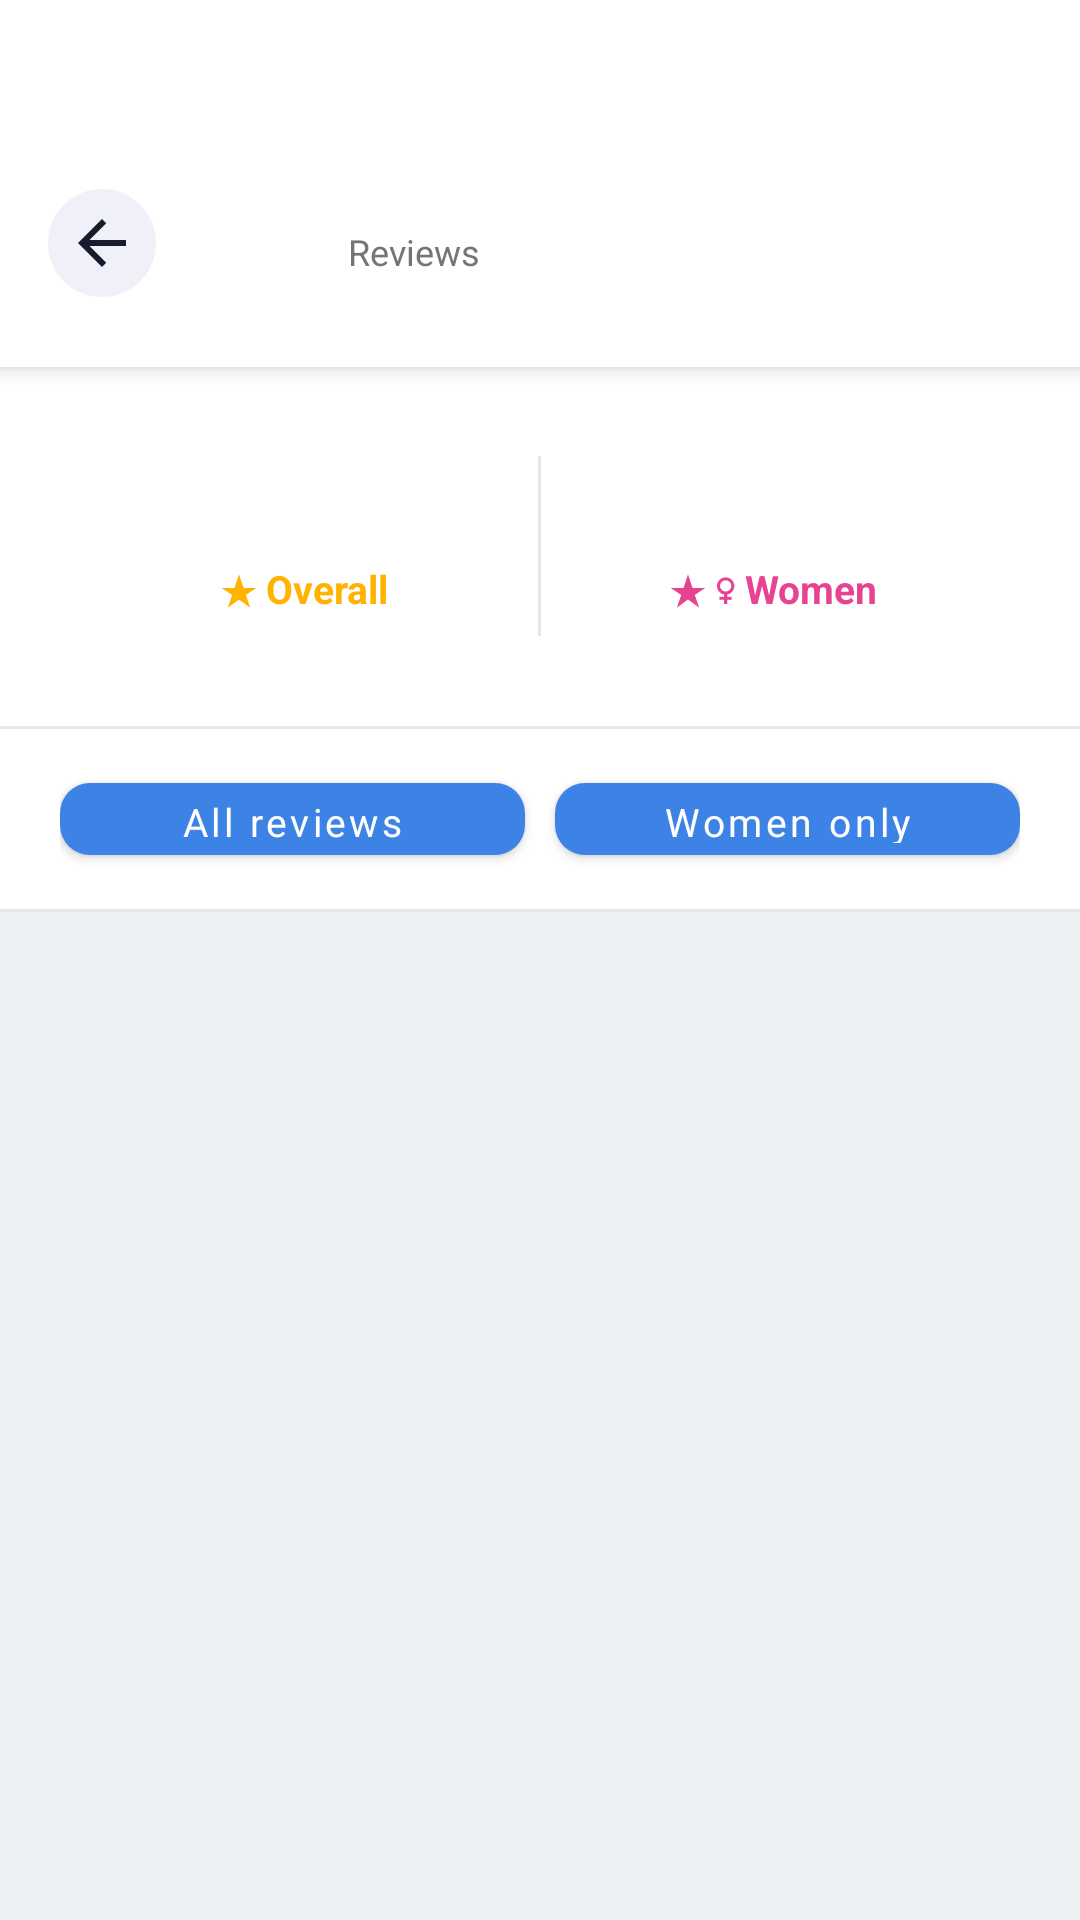

Reconstruct the res/layout file that produces this screen, plus the resources it refers to.
<!-- AndroidManifest.xml: application theme Theme.SafeRideApp -->
<!-- res/layout/activity_reviews.xml -->
<?xml version="1.0" encoding="utf-8"?>
<LinearLayout
    xmlns:android="http://schemas.android.com/apk/res/android"
    xmlns:app="http://schemas.android.com/apk/res-auto"
    android:layout_width="match_parent"
    android:layout_height="match_parent"
    android:background="@color/bg_screen"
    android:orientation="vertical">

    
    <LinearLayout
        android:layout_width="match_parent"
        android:layout_height="wrap_content"
        android:gravity="center_vertical"
        android:orientation="horizontal"
        android:paddingHorizontal="16dp"
        android:paddingTop="52dp"
        android:paddingBottom="12dp"
        android:background="@color/bg_card"
        android:elevation="4dp">

        <ImageButton
            android:id="@+id/btnBack"
            android:layout_width="36dp"
            android:layout_height="36dp"
            android:background="@drawable/bg_circle_button"
            android:contentDescription="Back"
            android:scaleType="center"
            app:srcCompat="@drawable/ic_back" />

        <FrameLayout
            android:layout_width="40dp"
            android:layout_height="40dp"
            android:layout_marginStart="12dp"
            android:layout_marginEnd="12dp">

            <ImageView
                android:id="@+id/ivDriverPhoto"
                android:layout_width="40dp"
                android:layout_height="40dp"
                android:background="@drawable/bg_avatar"
                android:clipToOutline="true"
                android:scaleType="centerCrop"
                android:src="@drawable/anna_k"
                android:visibility="gone" />

            <TextView
                android:id="@+id/tvDriverAvatar"
                android:layout_width="40dp"
                android:layout_height="40dp"
                android:background="@drawable/bg_avatar"
                android:gravity="center"
                android:textColor="@color/white"
                android:textSize="14sp"
                android:textStyle="bold" />

        </FrameLayout>

        <LinearLayout
            android:layout_width="0dp"
            android:layout_height="wrap_content"
            android:layout_weight="1"
            android:orientation="vertical">

            <TextView
                android:id="@+id/tvDriverNameTitle"
                android:layout_width="wrap_content"
                android:layout_height="wrap_content"
                android:textColor="@color/text_primary"
                android:textSize="17sp"
                android:textStyle="bold" />

            <TextView
                android:layout_width="wrap_content"
                android:layout_height="wrap_content"
                android:layout_marginTop="1dp"
                android:text="Reviews"
                android:textColor="@color/text_secondary"
                android:textSize="12sp" />

            <TextView
                android:id="@+id/tvDriverRatingLine"
                android:layout_width="wrap_content"
                android:layout_height="wrap_content"
                android:layout_marginTop="2dp"
                android:textColor="@color/text_hint"
                android:textSize="12sp" />

        </LinearLayout>

    </LinearLayout>

    
    <LinearLayout
        android:layout_width="match_parent"
        android:layout_height="wrap_content"
        android:background="@color/bg_card"
        android:gravity="center"
        android:orientation="horizontal"
        android:paddingHorizontal="24dp"
        android:paddingVertical="20dp">

        
        <LinearLayout
            android:layout_width="0dp"
            android:layout_height="wrap_content"
            android:layout_weight="1"
            android:gravity="center"
            android:orientation="vertical">

            <TextView
                android:id="@+id/tvSummaryOverall"
                android:layout_width="wrap_content"
                android:layout_height="wrap_content"
                android:textColor="@color/text_primary"
                android:textSize="32sp"
                android:textStyle="bold" />

            <TextView
                android:layout_width="wrap_content"
                android:layout_height="wrap_content"
                android:layout_marginTop="2dp"
                android:text="★ Overall"
                android:textColor="#FFB300"
                android:textSize="13sp"
                android:textStyle="bold" />

            <TextView
                android:id="@+id/tvSummaryTotalReviews"
                android:layout_width="wrap_content"
                android:layout_height="wrap_content"
                android:layout_marginTop="2dp"
                android:textColor="@color/text_hint"
                android:textSize="11sp" />

        </LinearLayout>

        
        <View
            android:layout_width="1dp"
            android:layout_height="60dp"
            android:background="@color/divider" />

        
        <LinearLayout
            android:layout_width="0dp"
            android:layout_height="wrap_content"
            android:layout_weight="1"
            android:gravity="center"
            android:orientation="vertical">

            <TextView
                android:id="@+id/tvSummaryWomen"
                android:layout_width="wrap_content"
                android:layout_height="wrap_content"
                android:textColor="@color/text_primary"
                android:textSize="32sp"
                android:textStyle="bold" />

            <TextView
                android:id="@+id/tvSummaryWomenLabel"
                android:layout_width="wrap_content"
                android:layout_height="wrap_content"
                android:layout_marginTop="2dp"
                android:text="★ ♀ Women"
                android:textColor="#E84393"
                android:textSize="13sp"
                android:textStyle="bold" />

            <TextView
                android:id="@+id/tvSummaryWomenCount"
                android:layout_width="wrap_content"
                android:layout_height="wrap_content"
                android:layout_marginTop="2dp"
                android:textColor="@color/text_hint"
                android:textSize="11sp" />

        </LinearLayout>

    </LinearLayout>

    
    <View
        android:layout_width="match_parent"
        android:layout_height="1dp"
        android:background="@color/divider" />

    
    <LinearLayout
        android:layout_width="match_parent"
        android:layout_height="wrap_content"
        android:background="@color/bg_card"
        android:orientation="horizontal"
        android:paddingHorizontal="20dp"
        android:paddingVertical="12dp">

        <com.google.android.material.button.MaterialButton
            android:id="@+id/btnTabAll"
            android:layout_width="0dp"
            android:layout_height="36dp"
            android:layout_weight="1"
            android:textAllCaps="false"
            android:text="All reviews"
            android:textSize="13sp"
            app:cornerRadius="10dp" />

        <com.google.android.material.button.MaterialButton
            android:id="@+id/btnTabWomen"
            android:layout_width="0dp"
            android:layout_height="36dp"
            android:layout_marginStart="10dp"
            android:layout_weight="1"
            android:textAllCaps="false"
            android:text="Women only"
            android:textSize="13sp"
            app:cornerRadius="10dp" />

    </LinearLayout>

    
    <View
        android:layout_width="match_parent"
        android:layout_height="1dp"
        android:background="@color/divider" />

    
    <androidx.recyclerview.widget.RecyclerView
        android:id="@+id/rvReviews"
        android:layout_width="match_parent"
        android:layout_height="0dp"
        android:layout_weight="1"
        android:clipToPadding="false"
        android:paddingBottom="24dp" />

</LinearLayout>
<!-- resources referenced by this layout -->
<resources>
  <color name="bg_card">#FFFFFF</color>
  <color name="bg_screen">#EEF1F4</color>
  <color name="divider">#E7E7E7</color>
  <color name="text_hint">#A0A0A0</color>
  <color name="text_primary">#161616</color>
  <color name="text_secondary">#757575</color>
  <color name="white">#FFFFFFFF</color>
  <!-- drawable bg_circle_button (drawable) -->
  <?xml version="1.0" encoding="utf-8"?>
  <shape xmlns:android="http://schemas.android.com/apk/res/android"
      android:shape="oval">
      <solid android:color="#F0F1F8" />
  </shape>
  <!-- drawable ic_back (drawable) -->
  <vector xmlns:android="http://schemas.android.com/apk/res/android"
      android:width="24dp"
      android:height="24dp"
      android:viewportWidth="24"
      android:viewportHeight="24">
      <path
          android:fillColor="#1A1A2E"
          android:pathData="M20,11H7.83l5.59,-5.59L12,4l-8,8 8,8 1.41,-1.41L7.83,13H20v-2z" />
  </vector>
  <style name="Theme.SafeRideApp" parent="Theme.MaterialComponents.Light.NoActionBar">
          <item name="colorPrimary">@color/brand_primary</item>
          <item name="colorPrimaryVariant">@color/brand_primary</item>
          <item name="colorOnPrimary">@color/white</item>
          <item name="colorSecondary">@color/brand_accent</item>
          <item name="colorOnSecondary">@color/white</item>
          <item name="fontFamily">sans-serif</item>
          <item name="android:fontFamily">sans-serif</item>
          <item name="textAppearanceButton">@style/TextAppearance.SafeRide.Button</item>
          <item name="android:windowBackground">@color/bg_screen</item>
          <item name="android:statusBarColor">@android:color/transparent</item>
          <item name="android:windowLightStatusBar" tools:targetApi="m">true</item>
      </style>
  <color name="brand_primary">#3D83E6</color>
  <color name="brand_accent">#F85E5E</color>
  <style name="TextAppearance.SafeRide.Button" parent="TextAppearance.MaterialComponents.Button">
          <item name="fontFamily">sans-serif</item>
          <item name="android:fontFamily">sans-serif</item>
      </style>
</resources>
